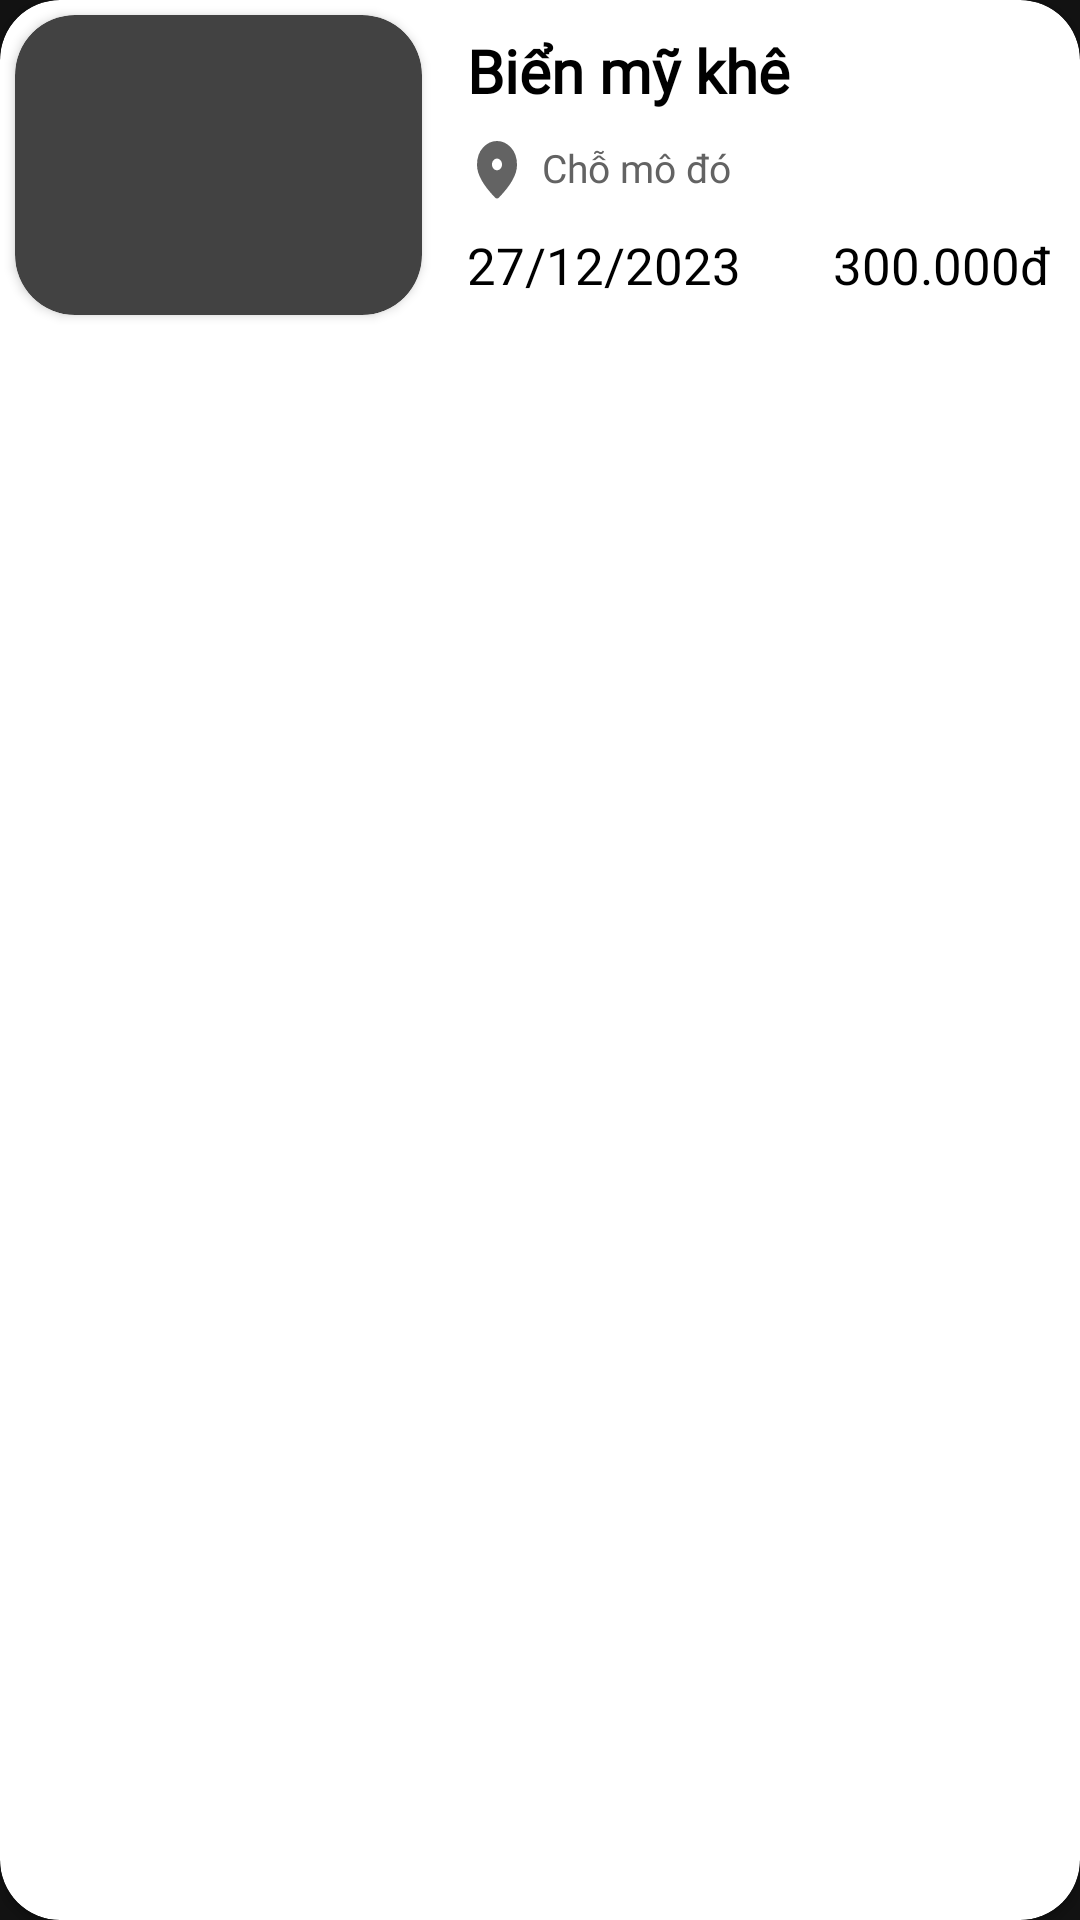

This screen was rendered from an Android layout file. Write that file and the resources it references.
<!-- AndroidManifest.xml: application theme Theme.MaterialComponents -->
<!-- res/layout/ordered_tour.xml -->
<?xml version="1.0" encoding="utf-8"?>
<androidx.cardview.widget.CardView xmlns:android="http://schemas.android.com/apk/res/android"
    android:layout_width="match_parent"
    android:layout_height="wrap_content"
    xmlns:app="http://schemas.android.com/apk/res-auto"
    android:id="@+id/cardOrdered"
    android:backgroundTint="@color/white"
    app:cardCornerRadius="20dp"
    android:elevation="4dp"
    android:layout_marginVertical="10dp">
    <LinearLayout
        android:layout_width="match_parent"
        android:layout_height="match_parent"
        android:orientation="horizontal">
        <androidx.cardview.widget.CardView
            android:layout_width="0dp"
            android:layout_height="100dp"
            android:layout_weight="0.7"
            app:cardCornerRadius="20dp"
            android:layout_margin="5dp">
            <ImageView
                android:id="@+id/imageOrderedTour"
                android:layout_width="match_parent"
                android:layout_height="match_parent"/>
        </androidx.cardview.widget.CardView>
        <LinearLayout
            android:layout_width="0dp"
            android:layout_height="match_parent"
            android:layout_weight="1"
            android:orientation="vertical"
            android:layout_marginHorizontal="10dp"
            android:layout_marginTop="10dp">
            <TextView
                android:id="@+id/text_name_ordered"
                android:layout_width="match_parent"
                android:layout_height="wrap_content"
                android:text="Biển mỹ khê"
                android:textColor="@color/black"
                android:textSize="20dp"
                android:textStyle="bold"
                android:fontFamily="@font/inter"
                android:ellipsize="end"
                android:maxLines="1"/>
            <LinearLayout
                android:layout_width="match_parent"
                android:layout_height="wrap_content"
                android:orientation="horizontal"
                android:layout_marginTop="10dp">
                <ImageView
                    android:layout_width="20dp"
                    android:layout_height="20dp"
                    android:src="@drawable/img_location" />
                <TextView
                    android:id="@+id/text_location_ordered"
                    android:layout_width="wrap_content"
                    android:layout_height="wrap_content"
                    android:text="Chỗ mô đó"
                    android:textSize="13dp"
                    android:fontFamily="@font/inter"
                    android:layout_marginStart="5dp"
                    android:textColor="@color/gray_700"/>
            </LinearLayout>
            <LinearLayout
                android:layout_width="match_parent"
                android:layout_height="match_parent"
                android:orientation="horizontal"
                android:layout_marginTop="10dp">
                <TextView
                    android:id="@+id/start_day_ordered"
                    android:layout_width="0dp"
                    android:layout_height="match_parent"
                    android:layout_weight="1"
                    android:text="27/12/2023"
                    android:textColor="@color/black"
                    android:textSize="17dp"/>
                <TextView
                    android:id="@+id/total_ordered"
                    android:layout_width="0dp"
                    android:layout_height="match_parent"
                    android:layout_weight="1"
                    android:text="300.000đ"
                    android:textColor="@color/black"
                    android:textSize="17dp"
                    android:gravity="end"/>
            </LinearLayout>
        </LinearLayout>
    </LinearLayout>
</androidx.cardview.widget.CardView>
<!-- resources referenced by this layout -->
<resources>
  <color name="black">#FF000000</color>
  <color name="gray_700">#636363</color>
  <color name="white">#FFFFFFFF</color>
  <!-- drawable img_location (drawable) -->
  <vector xmlns:android="http://schemas.android.com/apk/res/android"
          android:width="20dp"
          android:height="30dp"
          android:viewportWidth="9.0"
          android:viewportHeight="13.0">
      <path
          android:pathData="M4.5,6.343C4.809,6.343 5.074,6.219 5.295,5.97C5.515,5.722 5.625,5.423 5.625,5.074C5.625,4.726 5.515,4.427 5.295,4.178C5.074,3.93 4.809,3.806 4.5,3.806C4.191,3.806 3.926,3.93 3.706,4.178C3.485,4.427 3.375,4.726 3.375,5.074C3.375,5.423 3.485,5.722 3.706,5.97C3.926,6.219 4.191,6.343 4.5,6.343ZM4.5,12.448C4.425,12.448 4.35,12.432 4.275,12.401C4.2,12.369 4.134,12.327 4.078,12.274C2.709,10.91 1.688,9.644 1.013,8.476C0.338,7.308 0,6.216 0,5.201C0,3.616 0.452,2.352 1.357,1.411C2.262,0.47 3.309,0 4.5,0C5.691,0 6.738,0.47 7.643,1.411C8.548,2.352 9,3.616 9,5.201C9,6.216 8.663,7.308 7.988,8.476C7.313,9.644 6.291,10.91 4.922,12.274C4.866,12.327 4.8,12.369 4.725,12.401C4.65,12.432 4.575,12.448 4.5,12.448Z"
          android:fillColor="#636363"/>
  </vector>
</resources>
